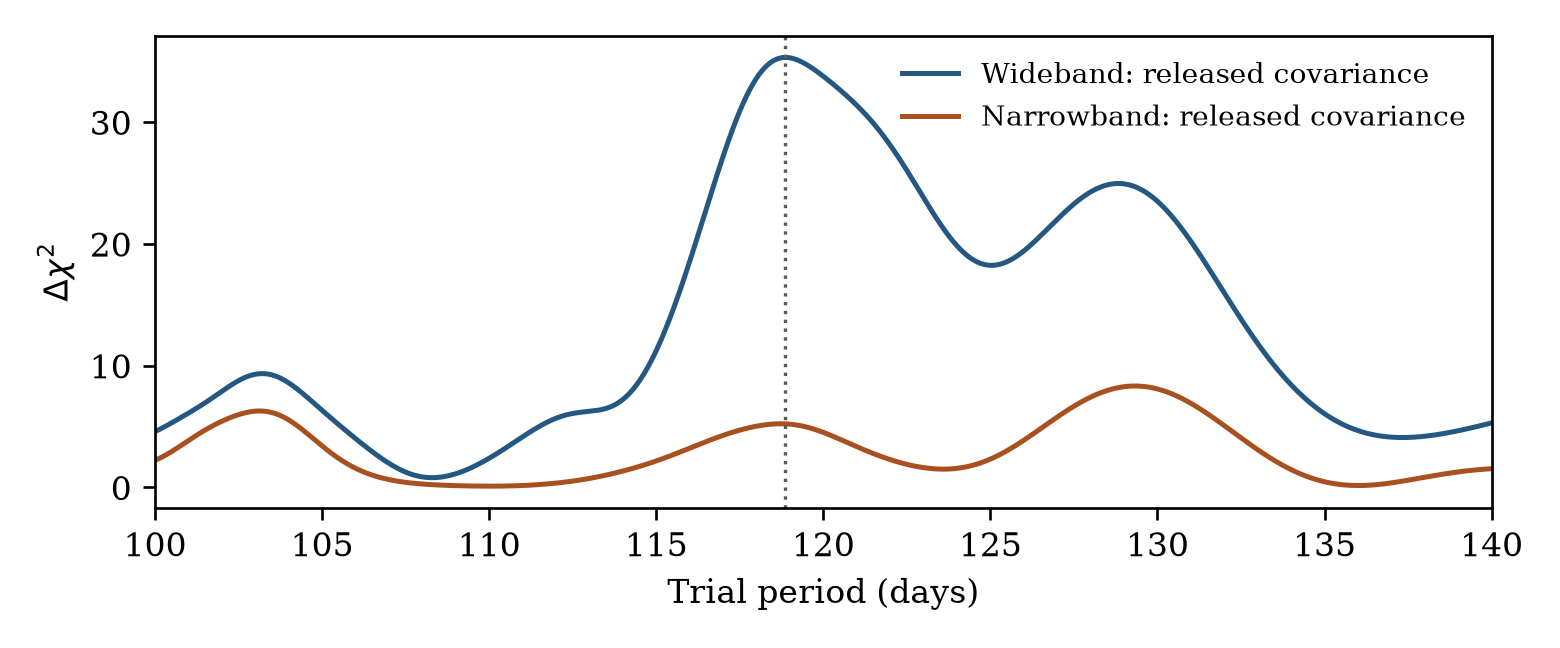

The table this chart was drawn from, first rows:
period_days, wideband_delta_chi2, narrowband_delta_chi2
1.000000000000000000e+02, 4.587444351586180247e+00, 2.237237975614265295e+00
1.000499999999999972e+02, 4.652565347713178312e+00, 2.293646434601161577e+00
1.000999999999999943e+02, 4.719822584410581001e+00, 2.353986702603239500e+00
1.001500000000000057e+02, 4.788990687576371919e+00, 2.418076013142411274e+00
1.002000000000000028e+02, 4.859850211847063228e+00, 2.485715705446856827e+00
1.002500000000000000e+02, 4.932190834734731411e+00, 2.556692728567643513e+00
1.002999999999999972e+02, 5.005814243834412203e+00, 2.630781256290319892e+00
1.003499999999999943e+02, 5.080536693787655267e+00, 2.707744412750335616e+00
1.004000000000000057e+02, 5.156191211648990524e+00, 2.787336104706002349e+00
1.004500000000000028e+02, 5.232629430987094210e+00, 2.869302951904038501e+00
1.005000000000000000e+02, 5.309723036760818360e+00, 2.953386302102531946e+00
1.005499999999999972e+02, 5.387364805033274529e+00, 3.039324312335621503e+00
1.005999999999999943e+02, 5.465469224187117447e+00, 3.126854073168444881e+00
1.006500000000000057e+02, 5.543972687697639401e+00, 3.215713748267370775e+00
1.007000000000000028e+02, 5.622833252861846987e+00, 3.305644697851422009e+00
1.007500000000000000e+02, 5.702029965253339050e+00, 3.396393551737907135e+00
1.007999999999999972e+02, 5.781561755067916586e+00, 3.487714195932636763e+00
1.008499999999999943e+02, 5.861445918855133996e+00, 3.579369636206311878e+00
1.009000000000000057e+02, 5.941716208212969086e+00, 3.671133702911272945e+00
1.009500000000000028e+02, 6.022420555592504776e+00, 3.762792563457593165e+00
1.010000000000000000e+02, 6.103618476083575217e+00, 3.854146012323500070e+00
1.010499999999999972e+02, 6.185378192545234022e+00, 3.945008513097270519e+00
1.010999999999999943e+02, 6.267773539286029205e+00, 4.035209972658670985e+00
1.011500000000000057e+02, 6.350880706276003096e+00, 4.124596233962064318e+00
1.012000000000000028e+02, 6.434774891188352441e+00, 4.213029280717033309e+00
1.012500000000000000e+02, 6.519526930088359151e+00, 4.300387154282272917e+00
1.012999999999999972e+02, 6.605199979055374371e+00, 4.386563590002417357e+00
1.013499999999999943e+02, 6.691846318282963502e+00, 4.471467386758286366e+00
1.014000000000000057e+02, 6.779504347213821447e+00, 4.555021529420127280e+00
1.014500000000000028e+02, 6.868195834108670184e+00, 4.637162088998329601e+00
1.015000000000000000e+02, 6.957923476318537581e+00, 4.717836929435899052e+00
1.015499999999999972e+02, 7.048668818724116214e+00, 4.797004253081790459e+00
1.015999999999999943e+02, 7.140390567711149217e+00, 4.874631018914217684e+00
1.016500000000000057e+02, 7.233023327103276223e+00, 4.950691268548602864e+00
1.017000000000000028e+02, 7.326476771145383537e+00, 5.025164395049461774e+00
1.017500000000000000e+02, 7.420635258387931366e+00, 5.098033388672821964e+00
1.017999999999999972e+02, 7.515357879606773039e+00, 5.169283092016438985e+00
1.018499999999999943e+02, 7.610478923085678638e+00, 5.238898494815822815e+00
1.019000000000000057e+02, 7.705808732009093553e+00, 5.306863095929737817e+00
1.019500000000000028e+02, 7.801134921582987047e+00, 5.373157357076296492e+00
1.020000000000000000e+02, 7.896223917969972916e+00, 5.437757269736575694e+00
1.020499999999999972e+02, 7.990822777233711705e+00, 5.500633053470910028e+00
1.020999999999999943e+02, 8.084661240215407219e+00, 5.561748000789341617e+00
1.021500000000000057e+02, 8.177453978505091925e+00, 5.621057480767909453e+00
1.022000000000000028e+02, 8.268902987268027971e+00, 5.678508110860269298e+00
1.022500000000000000e+02, 8.358700082443764501e+00, 5.734037103859476403e+00
1.022999999999999972e+02, 8.446529462528658883e+00, 5.787571794725897334e+00
1.023499999999999943e+02, 8.532070298547280274e+00, 5.839029350022894249e+00
1.024000000000000057e+02, 8.614999319684901735e+00, 5.888316660958571980e+00
1.024500000000000028e+02, 8.694993366172106164e+00, 5.935330419507163668e+00
1.025000000000000000e+02, 8.771731885185714006e+00, 5.979957375724588964e+00
1.025499999999999972e+02, 8.844899349590418680e+00, 6.022074773147355842e+00
1.025999999999999943e+02, 8.914187583147926475e+00, 6.061550958016666435e+00
1.026500000000000057e+02, 8.979297979258504370e+00, 6.098246156964277631e+00
1.027000000000000028e+02, 9.039943603293400187e+00, 6.132013416680905493e+00
1.027500000000000000e+02, 9.095851171075111097e+00, 6.162699697929268083e+00
1.027999999999999972e+02, 9.146762898045095014e+00, 6.190147115029206226e+00
1.028499999999999943e+02, 9.192438215118590605e+00, 6.214194310608633032e+00
1.029000000000000057e+02, 9.232655348197235767e+00, 6.234677953962934893e+00
1.029500000000000028e+02, 9.267212758814153517e+00, 6.251434349806947566e+00
... 741 more rows
